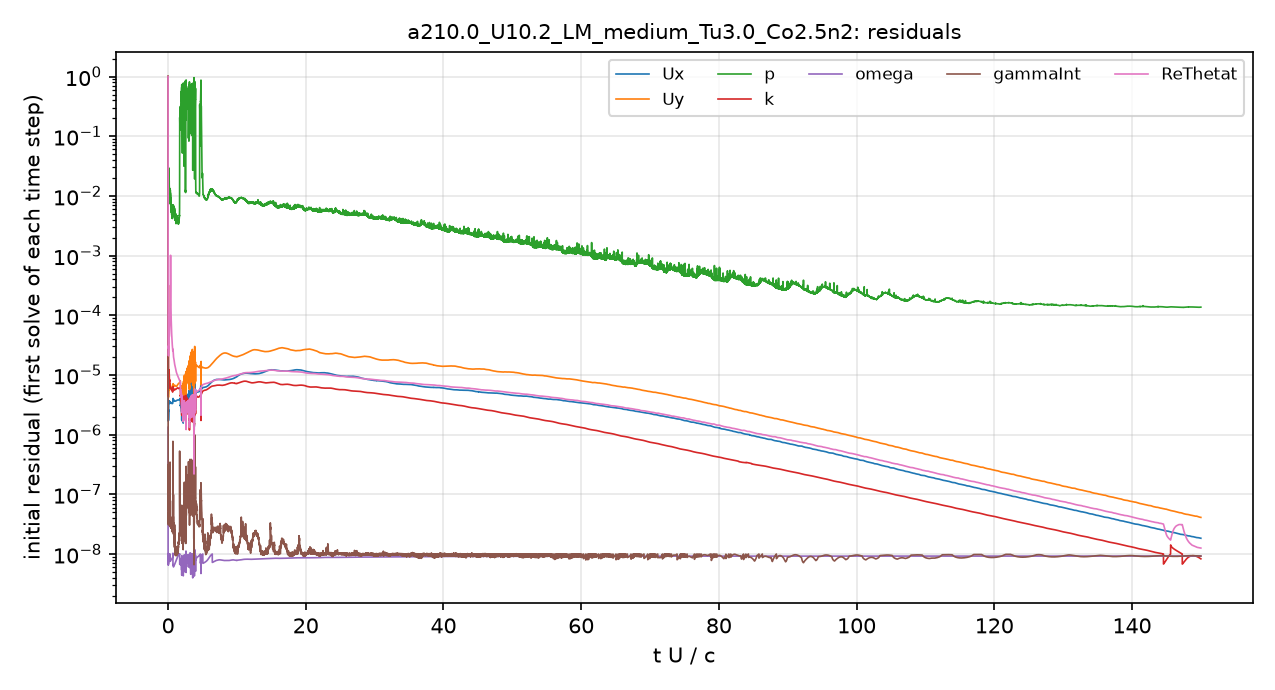

Data behind this chart, as committed beside it:
# first initial residual per time step; …
t_s, Ux_initial, Uy_initial, p_initial, k_initial, omega_initial, gammaInt_initial, ReThetat_initial
5.6470611e-08, 1, 1, 1, 1, 1.3280535e-06, 1, 1
5.1887242e-06, 2.1301867e-06, 7.5046935e-06, 0.044, 6.7410622e-06, 1.4200317e-08, 7.9479982e-07, 0.0001767
1.6835567e-05, 1.9395823e-06, 6.403785e-06, 0.04602, 4.4425617e-06, 9.7291109e-09, 4.3676206e-07, 8.2092081e-05
3.2033616e-05, 1.8705005e-06, 5.8641935e-06, 0.04778, 4.7356966e-06, 8.0946681e-09, 3.4636599e-07, 5.9892809e-05
5.0900021e-05, 1.7651153e-06, 5.2567252e-06, 0.0363, 4.8329026e-06, 8.7956751e-09, 2.0467643e-07, 4.5691628e-05
7.022234e-05, 1.7075544e-06, 4.8727149e-06, 0.03008, 5.1699531e-06, 8.8167838e-09, 1.472455e-07, 3.8285274e-05
9.2841322e-05, 1.7309596e-06, 4.7588181e-06, 0.02407, 6.0365761e-06, 7.6579926e-09, 1.313178e-07, 3.4114554e-05
0.0001164, 1.8072728e-06, 4.8201392e-06, 0.02027, 7.3679895e-06, 7.5574577e-09, 1.5045997e-07, 3.1652113e-05
0.0001425, 1.9425995e-06, 5.0363124e-06, 0.0173, 9.7654785e-06, 9.2236164e-09, 7.2424076e-08, 3.0400874e-05
0.0001731, 2.1457859e-06, 5.4102737e-06, 0.01833, 1.5960056e-05, 7.9085221e-09, 5.7346287e-08, 2.9965065e-05
0.0002049, 2.3403707e-06, 5.8229123e-06, 0.01894, 4.716973e-05, 7.1720963e-09, 9.7703816e-08, 3.0459505e-05
0.0002362, 1.8170645e-06, 4.4786574e-06, 0.01507, 4.094147e-05, 7.5402039e-09, 3.7651464e-08, 2.2813172e-05
0.0002617, 1.7194118e-06, 4.2257253e-06, 0.01715, 1.5400891e-05, 8.1666451e-09, 3.7731892e-08, 2.1128344e-05
0.0002873, 1.7748528e-06, 4.3638548e-06, 0.01877, 1.0310899e-05, 8.7208516e-09, 3.8431116e-08, 2.1150587e-05
0.0003165, 1.9817958e-06, 4.892633e-06, 0.02231, 8.0307796e-06, 9.0105329e-09, 3.7732571e-08, 2.26736e-05
0.0003475, 2.2307802e-06, 5.4674021e-06, 0.02313, 7.7880806e-06, 7.5400239e-09, 1.141534e-07, 2.5201977e-05
0.0003866, 2.6343631e-06, 6.3598373e-06, 0.02112, 9.2559712e-06, 7.7442565e-09, 1.0569468e-07, 3.0411925e-05
0.000425, 2.3779501e-06, 5.5026284e-06, 0.01913, 6.7429644e-06, 7.9089663e-09, 5.9253235e-08, 2.6771356e-05
0.000466, 2.7573326e-06, 6.0935887e-06, 0.01893, 6.0008827e-06, 9.7670334e-09, 5.2400257e-08, 2.9327634e-05
0.0005123, 3.5271659e-06, 7.5774149e-06, 0.02928, 7.1927002e-06, 8.9526329e-09, 8.9795337e-08, 3.5092934e-05
0.0005608, 3.509051e-06, 7.7038025e-06, 0.02021, 8.2199264e-06, 9.4136457e-09, 5.3884819e-08, 3.3386824e-05
0.0006115, 3.4885993e-06, 7.9187188e-06, 0.01918, 1.0112711e-05, 9.9990918e-09, 4.6195809e-08, 3.4912773e-05
0.0006637, 3.6312442e-06, 8.302103e-06, 0.01822, 1.1853619e-05, 8.5711193e-09, 5.9938945e-08, 3.9605111e-05
0.0007236, 3.6290267e-06, 8.0436904e-06, 0.01907, 1.1861297e-05, 9.3687055e-09, 5.1059506e-08, 4.2489398e-05
0.0007802, 3.4399449e-06, 7.4214867e-06, 0.01622, 1.0094081e-05, 9.3853274e-09, 5.0354409e-08, 4.3077034e-05
0.0008386, 3.3349538e-06, 7.0127232e-06, 0.01288, 8.6578028e-06, 9.0718786e-09, 5.0512823e-08, 4.3499188e-05
0.0008924, 3.3370852e-06, 6.8673287e-06, 0.01196, 7.9903216e-06, 8.8151257e-09, 4.4237945e-08, 4.4580251e-05
0.0009461, 3.4289538e-06, 7.0360375e-06, 0.01211, 7.8100506e-06, 8.8746544e-09, 3.2839298e-08, 4.7395213e-05
0.001005, 3.5400672e-06, 7.2595452e-06, 0.01176, 7.9164214e-06, 9.274088e-09, 3.6637018e-08, 5.2717672e-05
0.001063, 3.6200873e-06, 7.3342336e-06, 0.0116, 8.2982555e-06, 9.6574921e-09, 3.6944732e-08, 5.8401031e-05
0.001125, 3.5795423e-06, 7.1436784e-06, 0.01274, 8.1479998e-06, 9.7776959e-09, 3.3544101e-08, 6.337766e-05
0.001183, 3.4824079e-06, 6.9287154e-06, 0.009226, 7.3696336e-06, 9.7226237e-09, 3.526291e-08, 6.8096001e-05
0.001244, 3.4015055e-06, 6.7154304e-06, 0.01119, 6.8286727e-06, 9.6838641e-09, 3.8178659e-08, 7.5093808e-05
0.001301, 3.3912501e-06, 6.5765093e-06, 0.009874, 6.6287517e-06, 9.7832624e-09, 3.3094815e-08, 8.4973195e-05
0.00136, 3.4591441e-06, 6.5673667e-06, 0.009399, 6.5218357e-06, 1.0003701e-08, 3.4596635e-07, 9.9184376e-05
0.001423, 3.5399497e-06, 6.7042276e-06, 0.01125, 6.3348467e-06, 7.6432547e-09, 3.2832788e-08, 0.0001205
0.001484, 3.5326534e-06, 6.8177373e-06, 0.01086, 6.22533e-06, 7.6613733e-09, 3.043924e-08, 0.0001489
0.001548, 3.4704794e-06, 6.8449501e-06, 0.008688, 5.9734546e-06, 7.6027859e-09, 2.9746145e-08, 0.0001977
0.001609, 3.4176255e-06, 6.7728787e-06, 0.007645, 5.9290877e-06, 7.5811577e-09, 2.8608079e-08, 0.0002892
0.001669, 3.40004e-06, 6.6468149e-06, 0.009991, 6.0338142e-06, 7.6358066e-09, 3.1333121e-08, 0.000538
0.001735, 3.4226062e-06, 6.5519321e-06, 0.008593, 6.1651e-06, 7.7481965e-09, 3.1798067e-08, 0.0008099
0.001798, 3.4160608e-06, 6.4330886e-06, 0.007187, 6.1426143e-06, 7.8244348e-09, 2.9860194e-08, 0.0003658
0.001865, 3.3874432e-06, 6.2752543e-06, 0.007532, 6.096454e-06, 7.8447467e-09, 2.8071631e-08, 0.0002246
0.001928, 3.3608981e-06, 6.1470981e-06, 0.006328, 5.9683266e-06, 7.8409153e-09, 3.0414383e-08, 0.0001628
0.001995, 3.3508839e-06, 6.1111877e-06, 0.00621, 5.8923392e-06, 7.8685493e-09, 2.8327277e-08, 0.0001256
0.002059, 3.3743038e-06, 6.1431537e-06, 0.007546, 5.8674741e-06, 7.9396482e-09, 3.1043373e-08, 0.0001034
0.002124, 3.4166268e-06, 6.1903034e-06, 0.00672, 5.8602842e-06, 8.0263535e-09, 3.0529786e-08, 8.8032488e-05
0.002193, 3.4405765e-06, 6.1820052e-06, 0.005755, 5.7609527e-06, 8.0975272e-09, 3.5900952e-08, 7.6115076e-05
0.002259, 3.4426059e-06, 6.1465579e-06, 0.007148, 5.6752189e-06, 8.1347893e-09, 3.3143684e-08, 6.7243674e-05
0.00233, 3.4225405e-06, 6.0619821e-06, 0.005578, 5.6089445e-06, 8.1608052e-09, 2.7427949e-08, 5.9739557e-05
0.002396, 3.4043272e-06, 6.0215381e-06, 0.005345, 5.5525612e-06, 8.1901882e-09, 3.1562325e-08, 5.4101273e-05
0.002467, 3.3877437e-06, 6.0070493e-06, 0.004759, 5.5473952e-06, 8.2349844e-09, 3.3751867e-08, 4.9184135e-05
0.002534, 3.3654821e-06, 6.0085359e-06, 0.005902, 5.5225346e-06, 8.2801849e-09, 3.9632647e-08, 4.5316764e-05
0.002602, 3.3431268e-06, 6.018934e-06, 0.005127, 5.4960081e-06, 8.323005e-09, 3.8498457e-08, 4.1943645e-05
0.002674, 3.3271245e-06, 6.0470662e-06, 0.004105, 5.4641712e-06, 8.3622134e-09, 3.3824117e-08, 3.8886271e-05
0.002743, 3.3151304e-06, 6.0658711e-06, 0.005495, 5.4270891e-06, 8.3971777e-09, 3.1231186e-08, 3.6303366e-05
0.002816, 3.308761e-06, 6.0764177e-06, 0.005433, 5.363781e-06, 8.4381293e-09, 3.6545733e-08, 3.3912391e-05
0.002886, 3.3161641e-06, 6.0869445e-06, 0.004835, 5.2882417e-06, 8.4853466e-09, 3.575873e-08, 3.1964425e-05
0.002956, 3.3351898e-06, 6.0908841e-06, 0.004572, 5.2392443e-06, 8.5455313e-09, 2.5101753e-08, 3.0261266e-05
... 4,941 more rows
